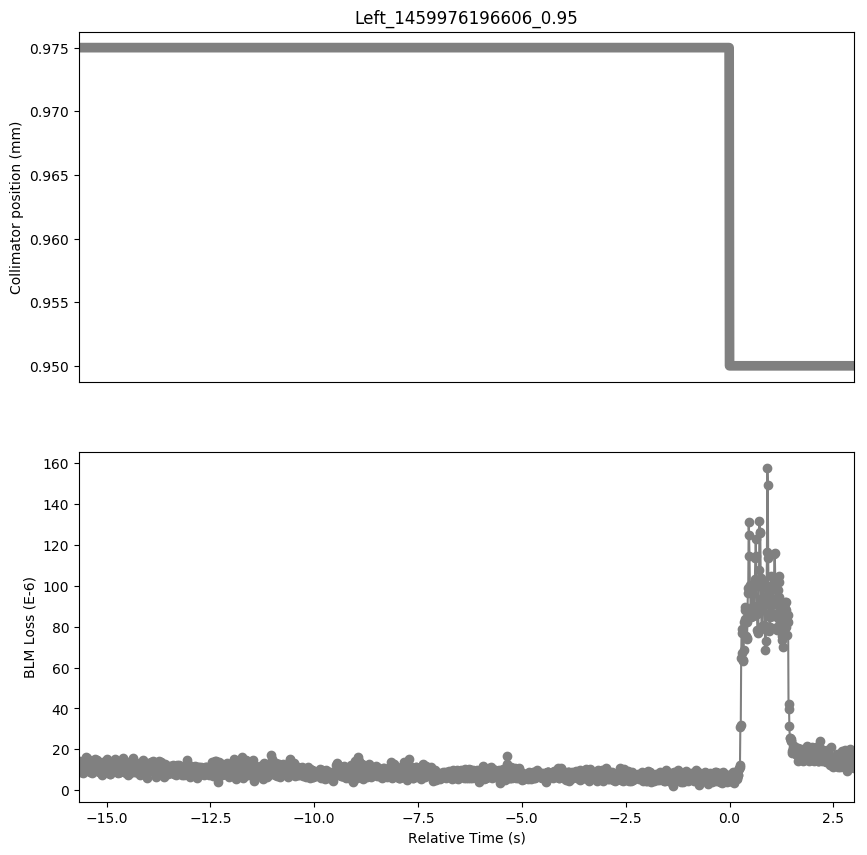

The file beside this chart, header and first rows:
Timestamp, position, BLMTI.06L7.B1E10_TCP.B6L7.B1
1459976180950, 0.975, 8.687999999999999e-06
1459976180960, 0.975, 9.774e-06
1459976180970, 0.975, 9.774e-06
1459976180980, 0.975, 1.4118e-05
1459976180990, 0.975, 9.774e-06
1459976181000, 0.975, 1.1222e-05
1459976181010, 0.975, 8.687999999999999e-06
1459976181020, 0.975, 1.267e-05
1459976181030, 0.975, 8.687999999999999e-06
1459976181040, 0.975, 1.0498e-05
1459976181050, 0.975, 8.326e-06
1459976181060, 0.975, 1.0136000000000001e-05
1459976181070, 0.975, 1.0136000000000001e-05
1459976181080, 0.975, 1.0498e-05
1459976181090, 0.975, 1.4118e-05
1459976181100, 0.975, 1.1584000000000001e-05
1459976181110, 0.975, 1.4118e-05
1459976181120, 0.975, 1.629e-05
1459976181130, 0.975, 1.5566e-05
1459976181140, 0.975, 1.5204e-05
1459976181150, 0.975, 1.0498e-05
1459976181160, 0.975, 1.1945999999999999e-05
1459976181170, 0.975, 1.4842000000000001e-05
1459976181180, 0.975, 1.448e-05
1459976181190, 0.975, 1.086e-05
1459976181200, 0.975, 1.1222e-05
1459976181210, 0.975, 9.05e-06
1459976181220, 0.975, 1.1584000000000001e-05
1459976181230, 0.975, 9.774e-06
1459976181240, 0.975, 1.0136000000000001e-05
1459976181250, 0.975, 8.326e-06
1459976181260, 0.975, 1.2308e-05
1459976181270, 0.975, 1.1222e-05
1459976181280, 0.975, 1.448e-05
1459976181290, 0.975, 1.3032e-05
1459976181300, 0.975, 1.1222e-05
1459976181310, 0.975, 1.267e-05
1459976181320, 0.975, 1.5204e-05
1459976181330, 0.975, 1.1945999999999999e-05
1459976181340, 0.975, 1.1222e-05
1459976181350, 0.975, 1.1945999999999999e-05
1459976181360, 0.975, 1.4118e-05
1459976181370, 0.975, 1.4842000000000001e-05
1459976181380, 0.975, 1.3755999999999998e-05
1459976181390, 0.975, 9.774e-06
1459976181400, 0.975, 1.0498e-05
1459976181410, 0.975, 9.774e-06
1459976181420, 0.975, 9.05e-06
1459976181430, 0.975, 1.1584000000000001e-05
1459976181440, 0.975, 1.1222e-05
1459976181450, 0.975, 1.1584000000000001e-05
1459976181460, 0.975, 1.1945999999999999e-05
1459976181470, 0.975, 1.086e-05
1459976181480, 0.975, 9.774e-06
1459976181490, 0.975, 7.964e-06
1459976181500, 0.975, 7.24e-06
1459976181510, 0.975, 9.412e-06
1459976181520, 0.975, 1.3755999999999998e-05
1459976181530, 0.975, 1.2308e-05
1459976181540, 0.975, 1.3755999999999998e-05
... 1,807 more rows
